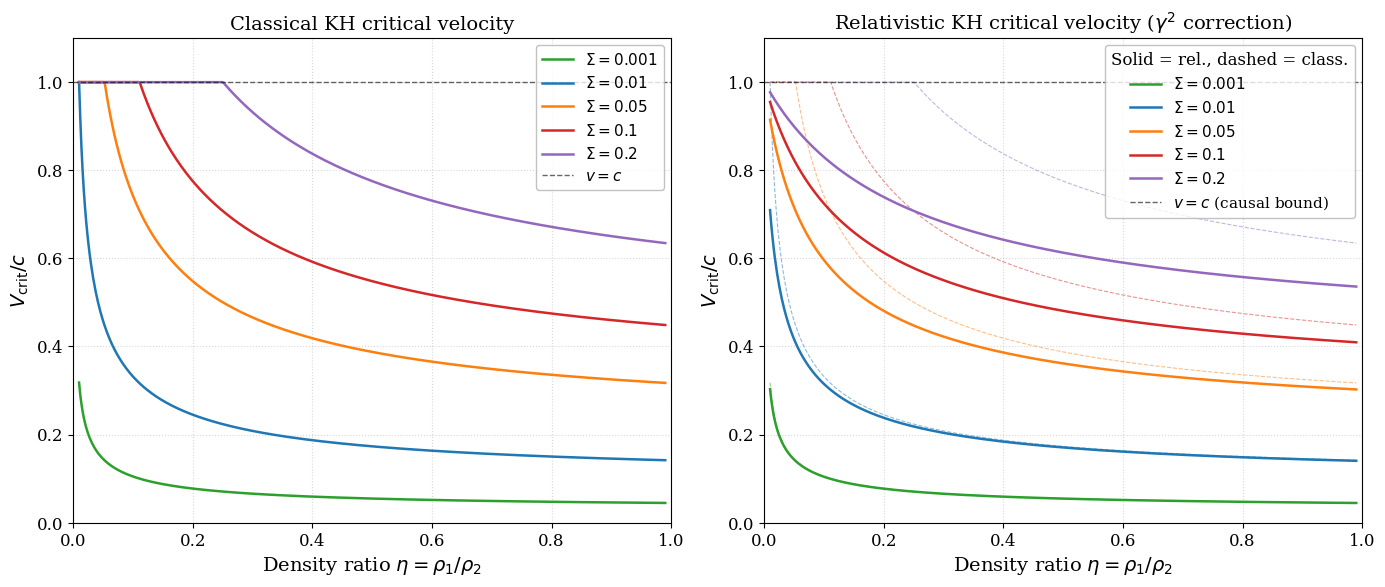

Python code for this plot: (Note: this script raises an exception after producing the figure.)
#!/usr/bin/env python3
"""
Kelvin-Helmholtz critical velocity: classical vs relativistic.

Classical:
    V_crit^2 = (sigma k / rho1 rho2) (rho1 + rho2)
             + g (rho2^2 - rho1^2) / (rho1 rho2 k)
    For pure density contrast (no gravity, no surface tension):
    V_crit^2 ~ sigma_surf * k * (rho1 + rho2)^2 / (rho1 rho2 (rho1 + rho2))

Relativistic correction:
    Lorentz factor gamma^2 enhancement of effective inertia:
    V_crit,rel > V_crit,class  because relativistic inertia stabilises.

    V_crit,rel = V_crit,class * sqrt(1 + V_crit^2/c^2)  (leading order)

Reference: Chapters X-XIV of the relativistic instability monograph.
"""

import numpy as np
import matplotlib
matplotlib.use("Agg")
import matplotlib.pyplot as plt

# ── Professional styling ──────────────────────────────────────────────
plt.rcParams.update({
    "text.usetex": False,
    "font.family": "serif",
    "font.size": 12,
    "axes.labelsize": 14,
    "axes.titlesize": 14,
    "legend.fontsize": 11,
    "xtick.labelsize": 12,
    "ytick.labelsize": 12,
    "figure.figsize": (8, 6),
    "figure.dpi": 150,
    "savefig.dpi": 300,
    "savefig.bbox": "tight",
})

c = 1.0  # speed of light

# ── Density ratio ─────────────────────────────────────────────────────
eta = np.linspace(0.01, 0.99, 500)   # eta = rho1/rho2  (< 1)

# Surface tension parameter: sigma_surf * k  (dimensionless, normalised to rho2 c^2)
Sigma_values = [0.001, 0.01, 0.05, 0.1, 0.2]
colors = ["#2ca02c", "#1f77b4", "#ff7f0e", "#d62728", "#9467bd"]

fig, axes = plt.subplots(1, 2, figsize=(14, 6))

# ── Left panel: Classical V_crit/c vs density ratio ──────────────────
ax = axes[0]
for i, Sigma in enumerate(Sigma_values):
    # V_crit^2 / c^2 = Sigma * (1 + eta)^2 / (eta * (1 + eta))
    #                 = Sigma * (1 + eta) / eta
    # (simplified model: dominant k mode, no gravity)
    V2_class = Sigma * (1.0 + eta) / eta
    V_class = np.sqrt(np.minimum(V2_class, 0.999**2))  # cap below c
    ax.plot(eta, V_class, "-", color=colors[i], linewidth=1.8,
            label=rf"$\Sigma = {Sigma}$")

ax.set_xlabel(r"Density ratio $\eta = \rho_1/\rho_2$")
ax.set_ylabel(r"$V_{\rm crit}/c$")
ax.set_title("Classical KH critical velocity")
ax.axhline(y=1.0, color="k", linestyle="--", linewidth=1.0, alpha=0.6, label=r"$v = c$")
ax.legend(loc="upper right", frameon=True, edgecolor="0.7")
ax.set_xlim(0, 1)
ax.set_ylim(0, 1.1)
ax.grid(True, linestyle=":", alpha=0.5)

# ── Right panel: Relativistic V_crit/c vs density ratio ──────────────
ax = axes[1]
for i, Sigma in enumerate(Sigma_values):
    V2_class = Sigma * (1.0 + eta) / eta

    # Relativistic: solve V_rel from
    # V_rel^2 * gamma_rel^2 = V_class^2   where gamma = 1/sqrt(1 - V^2/c^2)
    # => V_rel^2 / (1 - V_rel^2) = V_class^2
    # => V_rel^2 = V_class^2 / (1 + V_class^2)
    V2_rel = V2_class / (1.0 + V2_class)
    V_rel = np.sqrt(V2_rel)

    ax.plot(eta, V_rel, "-", color=colors[i], linewidth=1.8,
            label=rf"$\Sigma = {Sigma}$")

    # Also show classical for comparison (thin dashed)
    V_class = np.sqrt(np.minimum(V2_class, 0.999**2))
    ax.plot(eta, V_class, "--", color=colors[i], linewidth=0.8, alpha=0.5)

ax.set_xlabel(r"Density ratio $\eta = \rho_1/\rho_2$")
ax.set_ylabel(r"$V_{\rm crit}/c$")
ax.set_title(r"Relativistic KH critical velocity ($\gamma^2$ correction)")
ax.axhline(y=1.0, color="k", linestyle="--", linewidth=1.0, alpha=0.6, label=r"$v = c$ (causal bound)")
ax.legend(loc="upper right", frameon=True, edgecolor="0.7",
          title="Solid = rel., dashed = class.")
ax.set_xlim(0, 1)
ax.set_ylim(0, 1.1)
ax.grid(True, linestyle=":", alpha=0.5)

fig.tight_layout()
fig.savefig("plots/fig_KH_critical.pdf")
fig.savefig("plots/fig_KH_critical.png")
print("Saved  plots/fig_KH_critical.pdf  and  plots/fig_KH_critical.png")
plt.close(fig)
